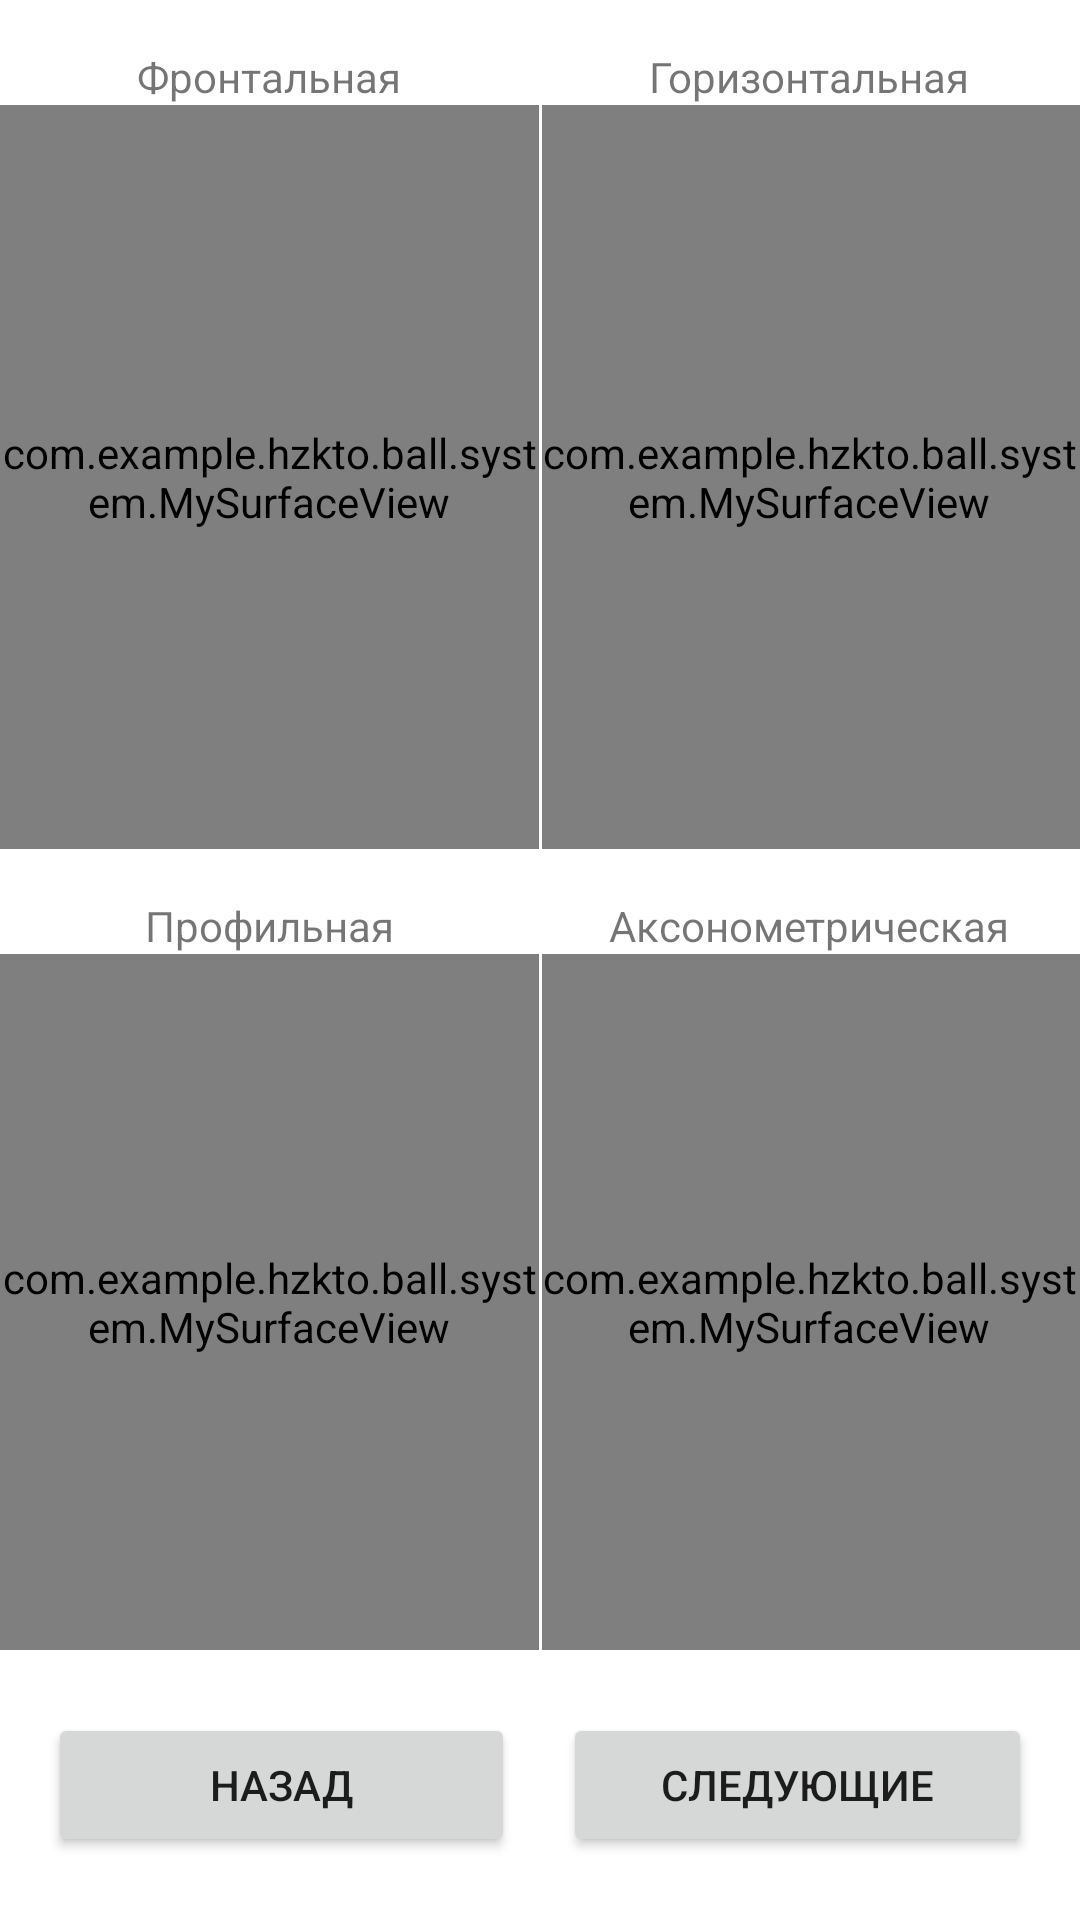

Reconstruct the res/layout file that produces this screen, plus the resources it refers to.
<!-- AndroidManifest.xml: application theme AppTheme -->
<!-- res/layout/f_projections_1.xml -->
<android.support.constraint.ConstraintLayout xmlns:android="http://schemas.android.com/apk/res/android"
    xmlns:app="http://schemas.android.com/apk/res-auto"
    xmlns:tools="http://schemas.android.com/tools"
    android:layout_width="match_parent"
    android:layout_height="match_parent"
    tools:context="com.example.hzkto.ball.fragments.Projection1Fragment"
    android:background="@android:color/background_light">

    

    <com.example.hzkto.ball.system.MySurfaceView
        android:id="@+id/f_projections_1_svFrontal"
        android:layout_width="0dp"
        android:layout_height="0dp"
        app:layout_constraintLeft_toLeftOf="parent"
        app:layout_constraintTop_toBottomOf="@+id/f_projections_1_tvFrontal"
        app:layout_constraintRight_toLeftOf="@+id/coordinatorLayout"
        app:layout_constraintBottom_toTopOf="@+id/coordinatorLayout2"
        app:layout_constraintHorizontal_bias="1.0"
        app:layout_constraintVertical_bias="1.0" />

    <com.example.hzkto.ball.system.MySurfaceView
        android:id="@+id/f_projections_1_svProfile"
        android:layout_width="0dp"
        android:layout_height="0dp"
        app:layout_constraintLeft_toLeftOf="parent"
        app:layout_constraintTop_toBottomOf="@+id/textView3"
        app:layout_constraintRight_toLeftOf="@+id/coordinatorLayout"
        app:layout_constraintHorizontal_bias="1.0"
        app:layout_constraintBottom_toTopOf="@+id/coordinatorLayout3" />

    <com.example.hzkto.ball.system.MySurfaceView
        android:id="@+id/f_projections_1_svHorizontal"
        android:layout_width="0dp"
        android:layout_height="0dp"
        app:layout_constraintTop_toBottomOf="@+id/f_projections_1_tvHorizontal"
        app:layout_constraintRight_toRightOf="parent"
        app:layout_constraintLeft_toLeftOf="@+id/coordinatorLayout"
        app:layout_constraintBottom_toTopOf="@+id/coordinatorLayout2"
        app:layout_constraintHorizontal_bias="1.0"
        app:layout_constraintVertical_bias="0.0" />

    <com.example.hzkto.ball.system.MySurfaceView
        android:id="@+id/f_projections_1_svAxonometric"
        android:layout_width="0dp"
        android:layout_height="0dp"
        app:layout_constraintTop_toBottomOf="@+id/textView4"
        app:layout_constraintRight_toRightOf="parent"
        app:layout_constraintLeft_toLeftOf="@+id/coordinatorLayout"
        app:layout_constraintHorizontal_bias="0.0"
        app:layout_constraintBottom_toTopOf="@+id/coordinatorLayout3" />

    <TextView
        android:text="Фронтальная"
        android:layout_width="wrap_content"
        android:layout_height="wrap_content"
        android:id="@+id/f_projections_1_tvFrontal"
        app:layout_constraintLeft_toLeftOf="parent"
        app:layout_constraintRight_toLeftOf="@+id/coordinatorLayout"
        app:layout_constraintTop_toTopOf="parent"
        android:layout_marginTop="16dp" />

    <TextView
        android:text="Горизонтальная"
        android:layout_width="wrap_content"
        android:layout_height="wrap_content"
        android:id="@+id/f_projections_1_tvHorizontal"
        app:layout_constraintTop_toTopOf="parent"
        app:layout_constraintRight_toRightOf="parent"
        app:layout_constraintLeft_toLeftOf="@+id/coordinatorLayout"
        android:layout_marginTop="16dp" />

    <android.support.design.widget.CoordinatorLayout
        android:layout_height="0dp"
        android:layout_width="1dp"
        android:layout_marginStart="16dp"
        app:layout_constraintLeft_toLeftOf="parent"
        android:layout_marginLeft="16dp"
        android:layout_marginEnd="16dp"
        app:layout_constraintRight_toRightOf="parent"
        android:layout_marginRight="16dp"
        app:layout_constraintBottom_toBottomOf="parent"
        android:layout_marginBottom="16dp"
        android:layout_marginTop="16dp"
        app:layout_constraintTop_toTopOf="parent"
        android:id="@+id/coordinatorLayout"
        android:background="@android:color/background_light">

    </android.support.design.widget.CoordinatorLayout>

    <android.support.design.widget.CoordinatorLayout
        android:layout_width="0dp"
        android:layout_marginEnd="16dp"
        app:layout_constraintRight_toRightOf="parent"
        android:layout_marginRight="16dp"
        android:layout_marginStart="16dp"
        app:layout_constraintLeft_toLeftOf="parent"
        android:layout_marginLeft="16dp"
        android:layout_marginTop="16dp"
        app:layout_constraintTop_toTopOf="parent"
        app:layout_constraintBottom_toBottomOf="parent"
        android:layout_marginBottom="16dp"
        android:layout_height="1dp"
        android:id="@+id/coordinatorLayout2"
        app:layout_constraintHorizontal_bias="0.28"
        android:background="@android:color/background_light"
        app:layout_constraintVertical_bias="0.44">

    </android.support.design.widget.CoordinatorLayout>

    <TextView
        android:text="Профильная"
        android:layout_width="wrap_content"
        android:layout_height="wrap_content"
        android:id="@+id/textView3"
        app:layout_constraintTop_toBottomOf="@+id/f_projections_1_svFrontal"
        app:layout_constraintRight_toLeftOf="@+id/coordinatorLayout"
        app:layout_constraintLeft_toLeftOf="parent"
        android:layout_marginTop="16dp" />

    <TextView
        android:text="Аксонометрическая"
        android:layout_width="wrap_content"
        android:layout_height="wrap_content"
        android:id="@+id/textView4"
        app:layout_constraintTop_toTopOf="@+id/coordinatorLayout2"
        app:layout_constraintRight_toRightOf="parent"
        app:layout_constraintLeft_toLeftOf="@+id/coordinatorLayout"
        android:layout_marginTop="16dp" />

    <android.support.design.widget.CoordinatorLayout
        android:layout_width="0dp"
        android:layout_marginEnd="16dp"
        app:layout_constraintRight_toRightOf="parent"
        android:layout_marginRight="16dp"
        app:layout_constraintLeft_toLeftOf="@+id/f_projections_1_svProfile"
        app:layout_constraintBottom_toBottomOf="parent"
        android:layout_marginTop="16dp"
        app:layout_constraintTop_toTopOf="parent"
        app:layout_constraintVertical_bias="0.88"
        android:layout_marginBottom="16dp"
        android:id="@+id/coordinatorLayout3"
        android:layout_height="1dp">

    </android.support.design.widget.CoordinatorLayout>

    <Button
        android:text="Назад"
        android:layout_width="0dp"
        android:layout_height="wrap_content"
        android:id="@+id/f_projections_1_btnClose"
        app:layout_constraintBottom_toBottomOf="parent"
        android:layout_marginBottom="16dp"
        android:layout_marginStart="16dp"
        app:layout_constraintLeft_toLeftOf="parent"
        android:layout_marginLeft="16dp"
        app:layout_constraintRight_toLeftOf="@+id/coordinatorLayout"
        android:layout_marginEnd="8dp"
        android:layout_marginRight="8dp"
        android:layout_marginTop="16dp"
        app:layout_constraintTop_toBottomOf="@+id/f_projections_1_svProfile" />

    <Button
        android:text="Следующие"
        android:layout_width="0dp"
        android:layout_height="wrap_content"
        android:id="@+id/f_projections_1_btnNext"
        app:layout_constraintBottom_toBottomOf="parent"
        android:layout_marginBottom="16dp"
        app:layout_constraintLeft_toLeftOf="@+id/coordinatorLayout"
        android:layout_marginEnd="16dp"
        app:layout_constraintRight_toRightOf="parent"
        android:layout_marginRight="16dp"
        android:layout_marginTop="16dp"
        app:layout_constraintTop_toBottomOf="@+id/f_projections_1_svAxonometric"
        android:layout_marginStart="8dp"
        android:layout_marginLeft="8dp" />
</android.support.constraint.ConstraintLayout>
<!-- resources referenced by this layout -->
<resources>
  <style name="AppTheme" parent="Theme.AppCompat.Light.NoActionBar">
      
      <item name="colorPrimary">@android:color/holo_red_light</item>
      <item name="colorPrimaryDark">@android:color/holo_red_light</item>
      <item name="colorAccent">@color/colorAccent</item>
  </style>
  <color name="colorAccent">#FF4081</color>
</resources>
